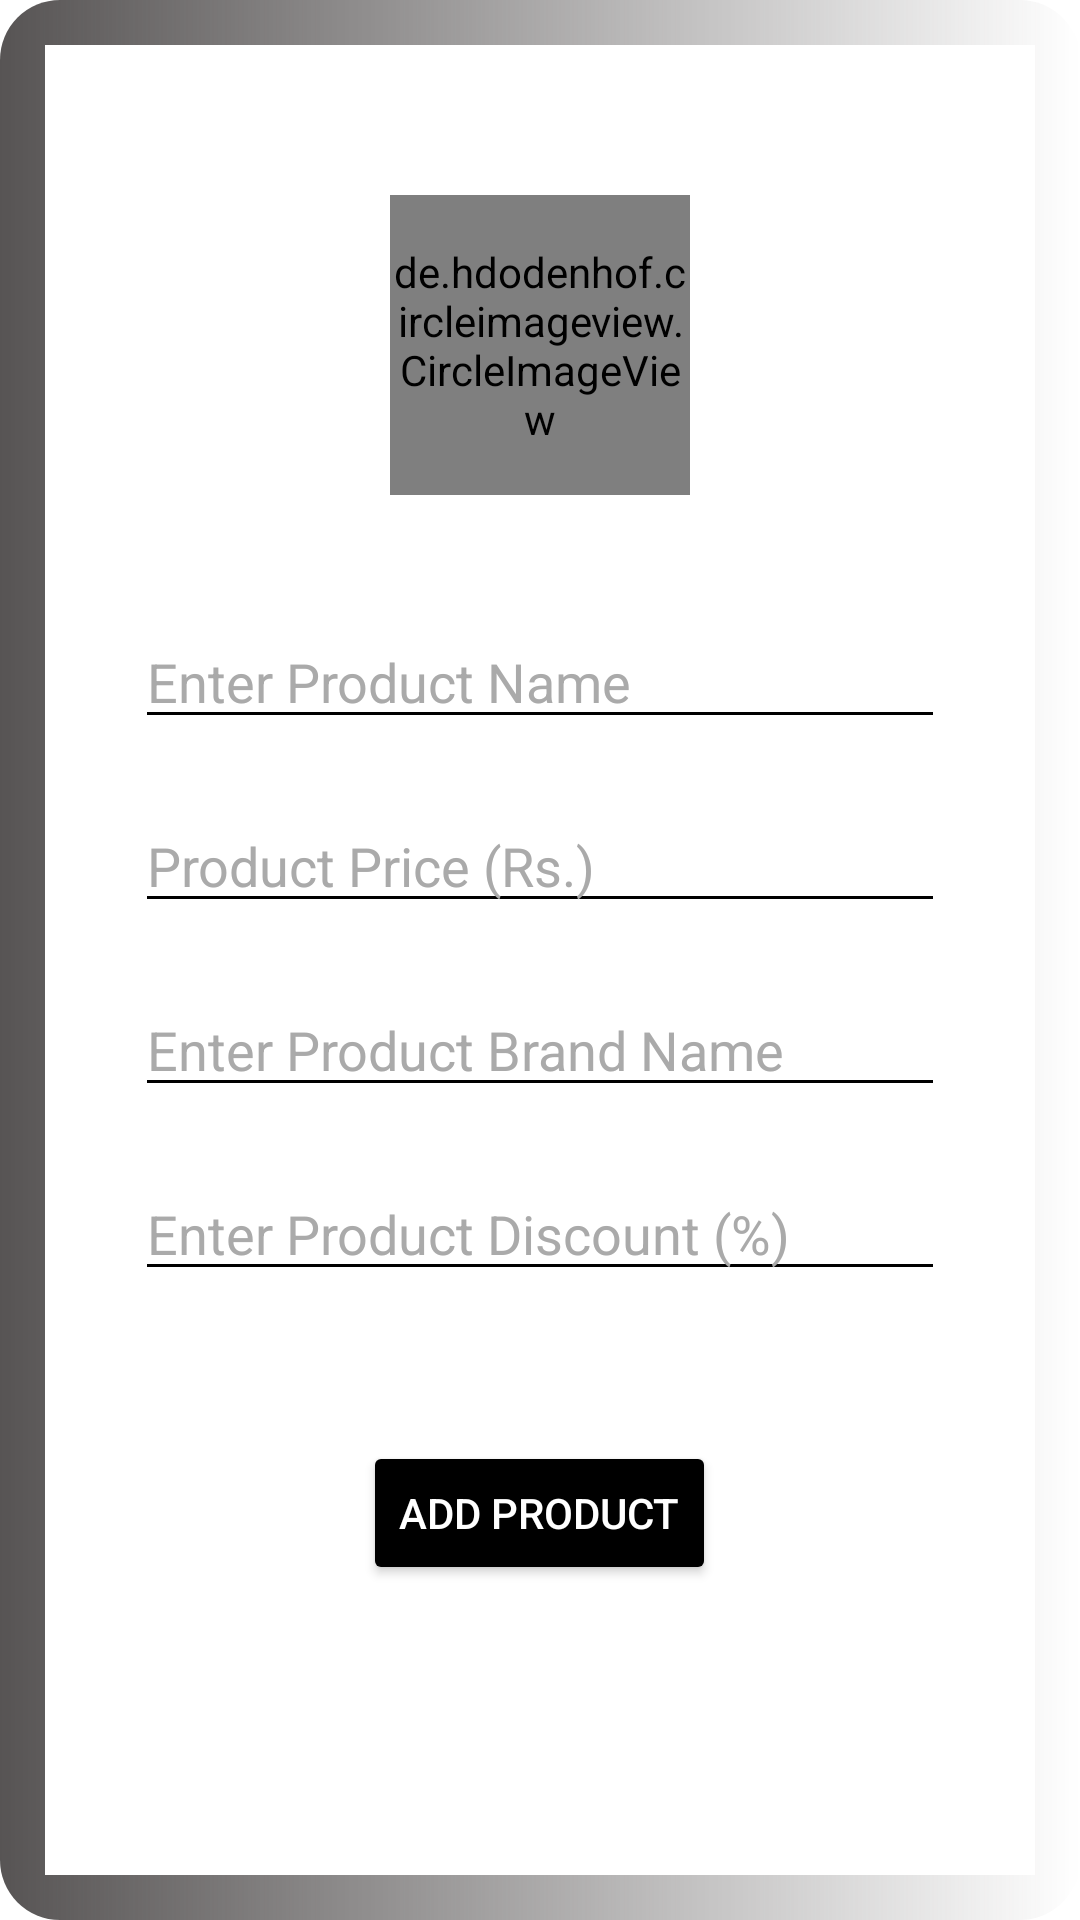

Layout XML and referenced resources for this Android screen:
<!-- AndroidManifest.xml: application theme Theme.GroceryStore -->
<!-- res/layout/addproduct.xml -->
<?xml version="1.0" encoding="utf-8"?>
<RelativeLayout
    xmlns:android="http://schemas.android.com/apk/res/android"
    android:layout_width="match_parent"
    android:background="@drawable/bacground1"
    android:layout_height="match_parent">

    <RelativeLayout
        android:layout_width="match_parent"
        android:layout_height="match_parent"
        android:layout_margin="15dp"
        android:background="@color/white">

    <de.hdodenhof.circleimageview.CircleImageView
        android:id="@+id/cicleImageView"
        android:layout_width="100dp"
        android:layout_height="100dp"
        android:background="@drawable/ic_launcher_background"
        android:layout_centerHorizontal="true"
        android:layout_marginTop="50dp"/>

    <EditText
        android:id="@+id/productname"
        android:layout_width="match_parent"
        android:layout_height="wrap_content"
        android:hint="Enter Product Name"
        android:textColor="@color/black"
        android:textSize="18sp"
        android:textColorHint="@android:color/darker_gray"
        android:backgroundTint="@android:color/black"
        android:layout_below="@id/cicleImageView"
        android:layout_marginTop="40dp"
        android:layout_marginLeft="30dp"
        android:layout_marginRight="30dp"/>

    <EditText
        android:id="@+id/productprize"
        android:layout_width="match_parent"
        android:layout_height="wrap_content"
        android:layout_below="@id/productname"
        android:layout_marginTop="20dp"
        android:hint="Product Price (Rs.)"
        android:textSize="18sp"
        android:layout_marginRight="30dp"
        android:layout_marginLeft="30dp"
        android:textColor="@color/black"
        android:textColorHint="@android:color/darker_gray"
        android:backgroundTint="@android:color/black"/>

    <EditText
        android:id="@+id/productbrand"
        android:layout_width="match_parent"
        android:layout_height="wrap_content"
        android:textColor="@color/black"
        android:textSize="18sp"
        android:textColorHint="@android:color/darker_gray"
        android:backgroundTint="@android:color/black"
        android:hint="Enter Product Brand Name"
        android:layout_below="@id/productprize"
        android:layout_marginLeft="30dp"
        android:layout_marginRight="30dp"
        android:layout_marginTop="20dp"/>

    <EditText
        android:id="@+id/productdiscount"
        android:layout_width="match_parent"
        android:layout_height="wrap_content"
        android:textColor="@color/black"
        android:textSize="18sp"
        android:textColorHint="@android:color/darker_gray"
        android:backgroundTint="@android:color/black"
        android:hint="Enter Product Discount (%)"
        android:layout_below="@id/productbrand"
        android:layout_marginTop="20dp"
        android:layout_marginRight="30dp"
        android:layout_marginLeft="30dp"/>

    <Button
        android:id="@+id/addproduct"
        android:layout_width="wrap_content"
        android:layout_height="wrap_content"
        android:text="Add Product"
        android:textColor="@color/white"
        android:backgroundTint="@color/black"
        android:layout_below="@id/productdiscount"
        android:layout_margin="50dp"
        android:layout_centerHorizontal="true"/>

    </RelativeLayout>
</RelativeLayout>
<!-- resources referenced by this layout -->
<resources>
  <color name="black">#FF000000</color>
  <color name="white">#FFFFFFFF</color>
  <!-- drawable bacground1 (drawable) -->
  <?xml version="1.0" encoding="utf-8"?>
  <shape xmlns:android="http://schemas.android.com/apk/res/android">
  
  
      <gradient android:startColor="@color/Gray" />
      <corners android:radius="20dp"/>
  
  
  
  </shape>
  <style name="Theme.GroceryStore" parent="Theme.MaterialComponents.DayNight.DarkActionBar">
          
          <item name="colorPrimary">@color/purple_500</item>
          <item name="colorPrimaryVariant">@color/purple_700</item>
          <item name="colorOnPrimary">@color/white</item>
          
          <item name="colorSecondary">@color/teal_200</item>
          <item name="colorSecondaryVariant">@color/teal_700</item>
          <item name="colorOnSecondary">@color/black</item>
          
          <item name="android:statusBarColor" tools:targetApi="l">?attr/colorPrimaryVariant</item>
          
      </style>
  <color name="Gray">#575454</color>
  <color name="purple_500">#FF6200EE</color>
  <color name="purple_700">#FF3700B3</color>
  <color name="teal_200">#FF03DAC5</color>
  <color name="teal_700">#FF018786</color>
</resources>
